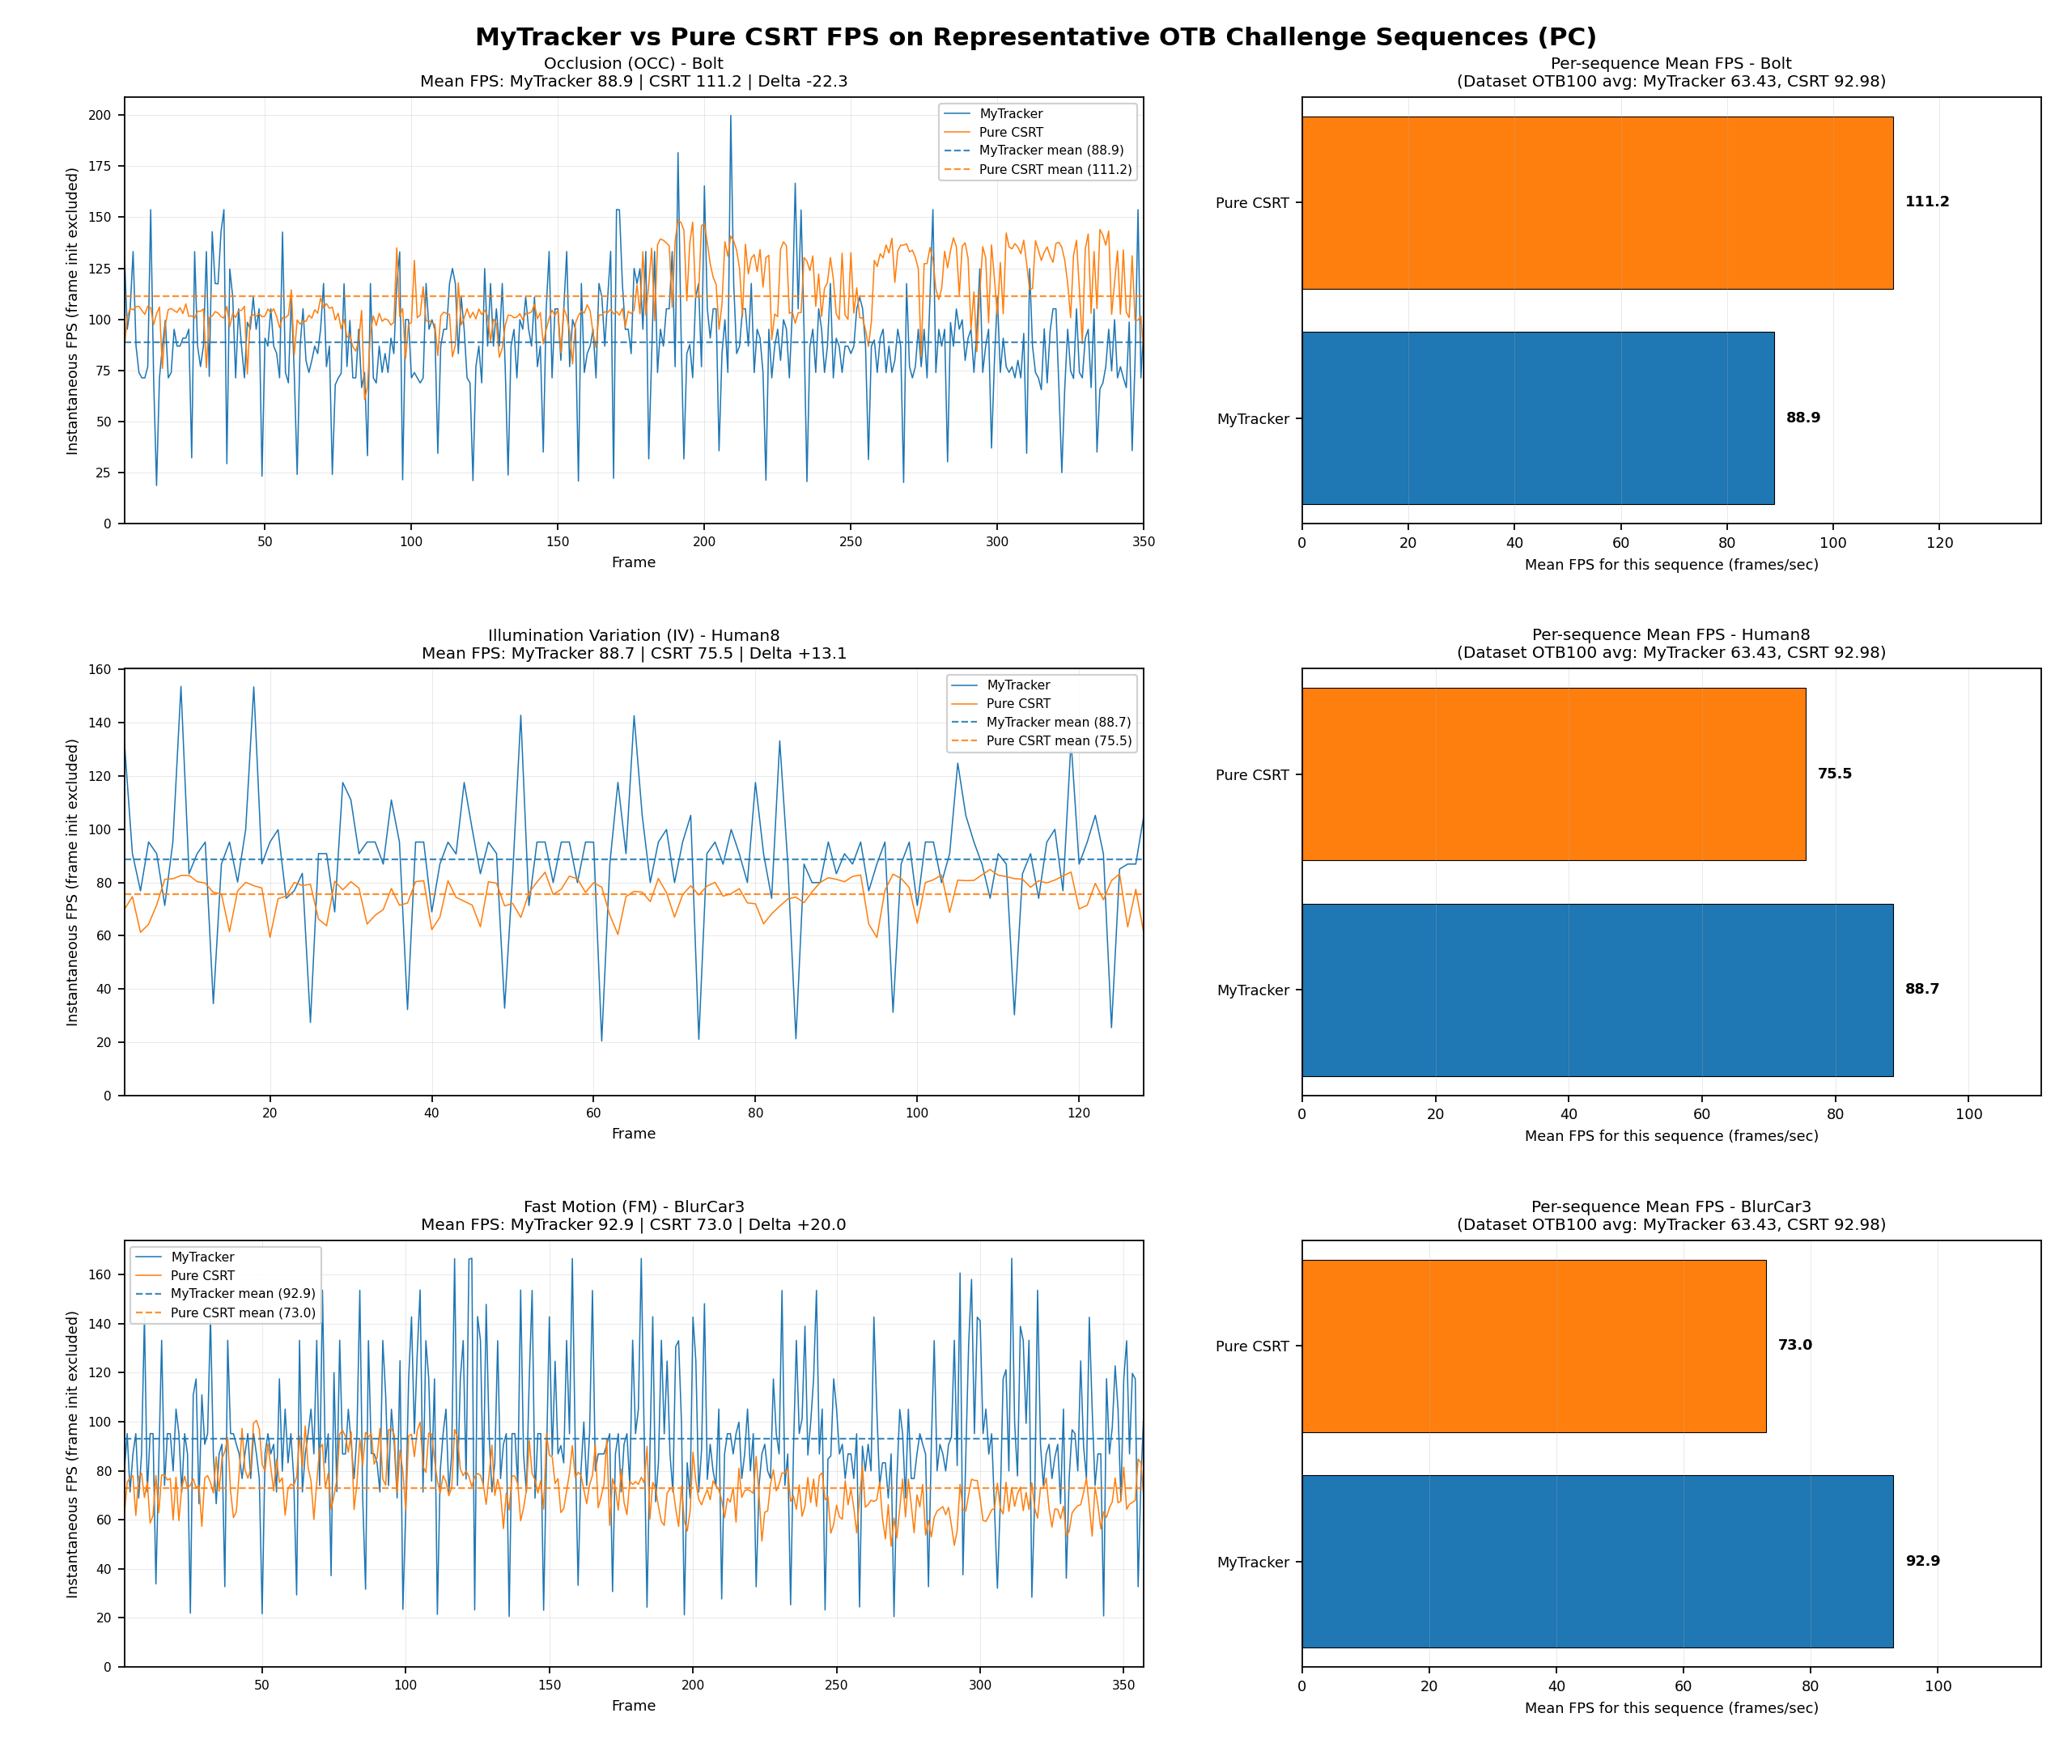

Source data for this figure (header and first rows):
challenge_code, sequence, frames, mytracker_mean_fps_seq_pc, csrt_mean_fps_seq, delta_fps_my_minus_csrt, mytracker_dataset_fps_pc, csrt_dataset_fps, mytracker_time_file, csrt_time_file
OCC, Bolt, 350, 88.91, 111.2, -22.33, 63.43, 92.98, MyECOTracker\pytracking\pytracking\track…, OtherTracker\CSRT\otb100_results_full_20…
IV, Human8, 128, 88.66, 75.53, 13.13, 63.43, 92.98, MyECOTracker\pytracking\pytracking\track…, OtherTracker\CSRT\otb100_results_full_20…
FM, BlurCar3, 357, 92.95, 72.95, 19.99, 63.43, 92.98, MyECOTracker\pytracking\pytracking\track…, OtherTracker\CSRT\otb100_results_full_20…
